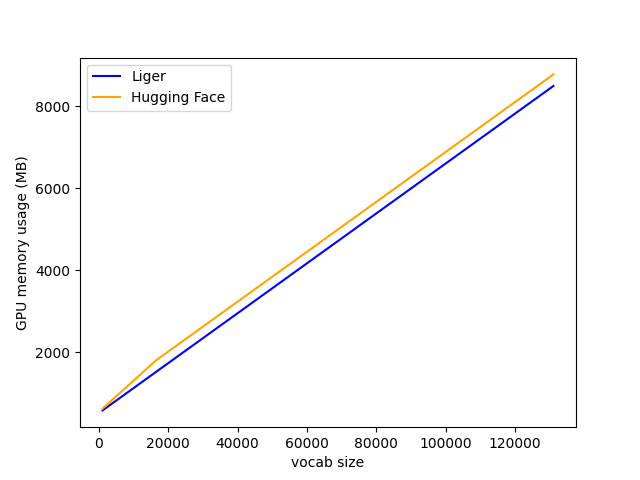

The data file committed next to this chart (first rows):
V, Liger, Hugging Face
1024, 574.5, 616.5
2048, 636.9, 695
4096, 761.7, 851.8
8192, 1011, 1165
16384, 1511, 1793
32768, 2509, 2791
65536, 4506, 4788
131072, 8499, 8782
